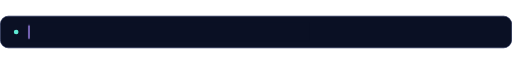
t = 0.00 s
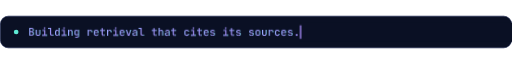
t = 1.60 s
t = 3.00 s: frame unchanged from t = 1.60 s, image omitted
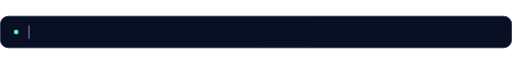
t = 5.00 s
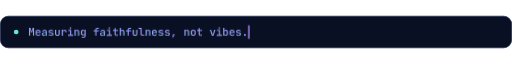
t = 6.60 s
t = 8.00 s: frame unchanged from t = 6.60 s, image omitted

The animated SVG that drew these frames (rendered in a browser with its animation timeline set to each time). Animation: 6 CSS @keyframes rules; frames cover the first 8.00 s, repeats indefinitely.

<svg xmlns="http://www.w3.org/2000/svg" width="760" height="48" viewBox="0 0 760 48" role="img" aria-label="Building retrieval that cites its sources. Measuring faithfulness, not vibes. Writing guardrails a model can&#x27;t talk past."><title>Building retrieval that cites its sources. Measuring faithfulness, not vibes. Writing guardrails a model can&#x27;t talk past.</title><style>@keyframes v0{0%,0.00%{opacity:0}0.00%,33.03%{opacity:1}33.33%,100%{opacity:0}}@keyframes t0{0%,0.00%{transform:translateX(0)}10.67%,29.33%{transform:translateX(403.2px)}33.03%,100%{transform:translateX(0)}}.p0{animation:v0 15s linear infinite}.c0{animation:t0 15s steps(42) infinite}@keyframes v1{0%,33.32%{opacity:0}33.33%,66.37%{opacity:1}66.67%,100%{opacity:0}}@keyframes t1{0%,33.33%{transform:translateX(0)}44.00%,62.67%{transform:translateX(326.4px)}66.37%,100%{transform:translateX(0)}}.p1{animation:v1 15s linear infinite}.c1{animation:t1 15s steps(34) infinite}@keyframes v2{0%,66.66%{opacity:0}66.67%,99.70%{opacity:1}100.00%,100%{opacity:0}}@keyframes t2{0%,66.67%{transform:translateX(0)}77.33%,96.00%{transform:translateX(412.8px)}99.70%,100%{transform:translateX(0)}}.p2{animation:v2 15s linear infinite}.c2{animation:t2 15s steps(43) infinite}@media (prefers-reduced-motion: reduce){*{animation:none!important}.motion{display:none}.rm-show{opacity:1!important}.rm-hide{opacity:0!important}}</style><defs><linearGradient id="g1" x1="42" y1="0" x2="602" y2="0" gradientUnits="userSpaceOnUse"><stop offset="0" stop-color="#8FB3FF" stop-opacity="1"/><stop offset="0.55" stop-color="#A78BFA" stop-opacity="1"/><stop offset="1" stop-color="#5EEAD4" stop-opacity="1"/></linearGradient><path id="mono42" d="M85 0V-730H300Q404 -730 463 -680Q522 -630 522 -542Q522 -492 500 -456Q479 -419 441 -399Q403 -379 352 -379V-389Q407 -390 449 -368Q491 -347 515 -305Q539 -263 539 -205Q539 -143 512 -96Q484 -50 434 -25Q383 0 314 0ZM190 -93H305Q363 -93 397 -124Q431 -155 431 -210Q431 -266 397 -300Q363 -334 305 -334H190ZM190 -424H299Q353 -424 384 -453Q415 -482 415 -531Q415 -580 384 -608Q353 -637 300 -637H190Z"/><path id="mono75" d="M299 10Q200 10 141 -48Q82 -105 82 -204V-550H190V-204Q190 -147 219 -116Q248 -84 299 -84Q351 -84 380 -116Q410 -147 410 -204V-550H518V-204Q518 -105 458 -48Q399 10 299 10Z"/><path id="mono69" d="M81 0V-98H274V-452H106V-550H379V-98H556V0ZM316 -645Q281 -645 260 -664Q239 -682 239 -713Q239 -745 260 -764Q281 -782 316 -782Q351 -782 372 -764Q393 -745 393 -713Q393 -682 372 -664Q351 -645 316 -645Z"/><path id="mono6c" d="M379 0Q328 0 290 -20Q252 -41 230 -79Q209 -117 209 -167V-632H29V-730H317V-167Q317 -135 335 -116Q353 -98 384 -98H554V0Z"/><path id="mono64" d="M261 10Q178 10 128 -46Q78 -102 78 -197V-352Q78 -448 128 -504Q178 -560 261 -560Q329 -560 369 -522Q409 -485 409 -420L386 -445H411L408 -573V-730H516V0H409V-105H386L409 -130Q409 -65 369 -28Q329 10 261 10ZM298 -84Q349 -84 378 -116Q408 -147 408 -203V-347Q408 -403 378 -434Q349 -466 298 -466Q245 -466 215 -436Q185 -405 185 -347V-203Q185 -145 215 -114Q245 -84 298 -84Z"/><path id="mono6e" d="M84 0V-550H191V-445H217L191 -420Q191 -486 230 -523Q269 -560 338 -560Q420 -560 469 -508Q518 -455 518 -366V0H410V-354Q410 -408 381 -437Q352 -466 302 -466Q251 -466 222 -436Q192 -405 192 -347V0Z"/><path id="mono67" d="M156 180V87H325Q367 87 388 67Q408 47 408 8V-47L410 -149H387L409 -169Q409 -106 370 -70Q330 -34 263 -34Q178 -34 129 -90Q80 -146 80 -241V-353Q80 -448 129 -504Q178 -560 263 -560Q330 -560 370 -524Q409 -487 409 -424L387 -445H409L408 -550H515V10Q515 89 465 134Q415 180 326 180ZM298 -127Q349 -127 378 -158Q408 -190 408 -246V-347Q408 -403 378 -434Q349 -466 298 -466Q245 -466 216 -436Q188 -405 188 -347V-246Q188 -189 216 -158Q245 -127 298 -127Z"/><path id="mono72" d="M102 0V-550H206V-445H232L199 -380Q199 -469 238 -514Q277 -560 354 -560Q442 -560 494 -506Q545 -451 545 -356V-319H434V-347Q434 -406 404 -438Q375 -469 322 -469Q269 -469 240 -437Q210 -405 210 -347V0Z"/><path id="mono65" d="M300 10Q233 10 182 -16Q132 -43 105 -91Q78 -139 78 -203V-347Q78 -412 105 -460Q132 -507 182 -534Q233 -560 300 -560Q368 -560 418 -534Q468 -507 495 -460Q522 -412 522 -347V-249H182V-203Q182 -142 212 -110Q243 -78 301 -78Q348 -78 377 -94Q406 -111 413 -143H520Q508 -73 448 -32Q388 10 300 10ZM418 -314V-348Q418 -408 388 -441Q358 -474 300 -474Q243 -474 212 -441Q182 -408 182 -347V-322L426 -323Z"/><path id="mono74" d="M360 0Q285 0 243 -41Q201 -82 201 -155V-452H49V-550H201V-705H309V-550H524V-452H309V-155Q309 -98 364 -98H514V0Z"/><path id="mono76" d="M229 0 47 -550H157L270 -198Q281 -167 290 -136Q298 -104 302 -86Q307 -104 316 -136Q324 -167 333 -198L444 -550H553L371 0Z"/><path id="mono61" d="M245 10Q159 10 110 -34Q60 -79 60 -156Q60 -234 112 -278Q165 -323 257 -323H410V-374Q410 -419 382 -444Q354 -469 303 -469Q258 -469 228 -450Q198 -430 193 -398H87Q96 -472 156 -516Q215 -560 306 -560Q404 -560 461 -510Q518 -461 518 -376V0H413V-101H395L413 -121Q413 -61 367 -26Q321 10 245 10ZM277 -73Q335 -73 372 -102Q410 -132 410 -178V-250H259Q217 -250 192 -227Q168 -204 168 -164Q168 -122 197 -98Q226 -73 277 -73Z"/><path id="mono68" d="M84 0V-730H192V-550L191 -445H217L191 -420Q191 -486 230 -523Q269 -560 338 -560Q420 -560 469 -508Q518 -455 518 -366V0H410V-354Q410 -408 381 -438Q352 -468 302 -468Q251 -468 222 -436Q192 -405 192 -347V0Z"/><path id="mono63" d="M304 10Q236 10 184 -16Q133 -41 106 -90Q78 -138 78 -203V-347Q78 -413 106 -461Q133 -509 184 -534Q236 -560 304 -560Q403 -560 463 -508Q523 -456 526 -366H418Q415 -413 385 -439Q355 -465 304 -465Q249 -465 217 -434Q185 -404 185 -348V-203Q185 -147 217 -116Q249 -85 304 -85Q355 -85 385 -111Q415 -137 418 -184H526Q523 -94 463 -42Q403 10 304 10Z"/><path id="mono73" d="M281 9Q222 9 178 -10Q133 -29 108 -62Q82 -96 78 -142H186Q190 -115 215 -98Q240 -82 281 -82H324Q373 -82 398 -102Q423 -122 423 -155Q423 -187 400 -206Q378 -224 334 -230L263 -241Q175 -255 134 -292Q92 -328 92 -400Q92 -476 142 -518Q191 -559 288 -559H326Q412 -559 464 -520Q515 -480 522 -414H414Q410 -438 388 -453Q365 -468 326 -468H288Q241 -468 220 -450Q198 -433 198 -399Q198 -369 217 -354Q236 -339 276 -333L349 -321Q442 -308 486 -270Q529 -231 529 -158Q529 -79 478 -35Q426 9 324 9Z"/><path id="mono6f" d="M300 9Q232 9 182 -17Q132 -43 105 -91Q78 -139 78 -204V-346Q78 -412 105 -460Q132 -507 182 -533Q232 -559 300 -559Q368 -559 418 -533Q468 -507 495 -460Q522 -412 522 -346V-204Q522 -139 495 -91Q468 -43 418 -17Q368 9 300 9ZM300 -86Q355 -86 385 -116Q415 -147 415 -204V-346Q415 -404 385 -434Q355 -464 300 -464Q246 -464 216 -434Q185 -404 185 -346V-204Q185 -147 216 -116Q246 -86 300 -86Z"/><path id="mono2e" d="M300 10Q260 10 236 -14Q212 -37 212 -77Q212 -118 236 -142Q260 -167 300 -167Q341 -167 364 -142Q388 -118 388 -77Q388 -37 364 -14Q341 10 300 10Z"/><linearGradient id="g2" x1="42" y1="0" x2="602" y2="0" gradientUnits="userSpaceOnUse"><stop offset="0" stop-color="#8FB3FF" stop-opacity="1"/><stop offset="0.55" stop-color="#A78BFA" stop-opacity="1"/><stop offset="1" stop-color="#5EEAD4" stop-opacity="1"/></linearGradient><path id="mono4d" d="M66 0V-730H199L272 -496Q283 -463 291 -432Q299 -402 302 -387Q306 -402 314 -432Q321 -463 331 -496L401 -730H534V0H432V-246Q432 -293 434 -350Q437 -408 442 -466Q447 -525 452 -578Q457 -632 461 -672L353 -317H249L139 -672Q144 -633 149 -582Q154 -530 158 -472Q162 -414 165 -356Q168 -297 168 -246V0Z"/><path id="mono66" d="M213 0V-394H57V-492H213V-581Q213 -650 257 -690Q301 -730 377 -730H538V-634H379Q351 -634 336 -620Q320 -606 320 -580V-492H538V-394H320V0Z"/><path id="mono2c" d="M158 160 238 -151H382L252 160Z"/><path id="mono62" d="M339 10Q271 10 231 -28Q191 -65 191 -130L214 -105H191V0H84V-730H192V-573L189 -445H214L191 -420Q191 -485 232 -522Q272 -560 339 -560Q422 -560 472 -504Q522 -448 522 -352V-197Q522 -102 472 -46Q422 10 339 10ZM302 -84Q355 -84 385 -114Q415 -145 415 -203V-347Q415 -405 385 -436Q355 -466 302 -466Q251 -466 222 -434Q192 -403 192 -347V-203Q192 -147 222 -116Q251 -84 302 -84Z"/><linearGradient id="g3" x1="42" y1="0" x2="602" y2="0" gradientUnits="userSpaceOnUse"><stop offset="0" stop-color="#8FB3FF" stop-opacity="1"/><stop offset="0.55" stop-color="#A78BFA" stop-opacity="1"/><stop offset="1" stop-color="#5EEAD4" stop-opacity="1"/></linearGradient><path id="mono57" d="M100 0 21 -730H118L167 -206Q169 -186 170 -162Q172 -138 174 -115Q175 -92 175 -75Q177 -92 179 -115Q181 -138 184 -162Q186 -186 189 -206L252 -730H352L411 -206Q413 -186 416 -162Q418 -138 421 -115Q424 -92 425 -75Q426 -92 428 -115Q429 -138 431 -162Q433 -186 435 -206L485 -730H579L497 0H372L313 -531Q311 -552 309 -576Q307 -599 305 -622Q303 -644 301 -659Q300 -644 298 -622Q296 -599 294 -576Q292 -552 289 -531L226 0Z"/><path id="mono6d" d="M59 0V-550H149V-480H169L154 -459Q154 -505 179 -532Q204 -560 246 -560Q291 -560 316 -525Q340 -490 340 -429L316 -480H354L338 -459Q338 -505 364 -532Q389 -560 432 -560Q483 -560 512 -522Q541 -483 541 -419V0H445V-416Q445 -447 432 -464Q418 -481 393 -481Q368 -481 354 -464Q341 -448 341 -417V0H260V-416Q260 -448 246 -464Q232 -481 206 -481Q181 -481 168 -464Q156 -448 156 -417V0Z"/><path id="mono27" d="M253 -430 240 -577V-730H352V-577L341 -430Z"/><path id="mono6b" d="M87 0V-730H195V-329H292L438 -550H560L385 -286L563 0H439L292 -236H195V0Z"/><path id="mono70" d="M84 180V-550H191V-445H214L191 -420Q191 -485 232 -522Q272 -560 340 -560Q423 -560 472 -504Q522 -449 522 -353V-198Q522 -134 500 -88Q477 -41 436 -16Q396 10 340 10Q273 10 232 -28Q191 -65 191 -130L214 -105H189L192 23V180ZM303 -84Q356 -84 386 -114Q415 -145 415 -203V-347Q415 -405 386 -436Q356 -466 303 -466Q252 -466 222 -434Q192 -403 192 -347V-203Q192 -147 222 -116Q252 -84 303 -84Z"/></defs><rect x=".5" y=".5" width="759" height="47" rx="12" fill="#0A1024" stroke="#1C2650"/><circle cx="24" cy="24" r="3.5" fill="#5EEAD4"/><g class="p0 rm-show" opacity="1"><g fill="url(#g1)"><g transform="translate(42.00 29.50) scale(0.01600)"><use href="#mono42" x="0"/><use href="#mono75" x="600"/><use href="#mono69" x="1200"/><use href="#mono6c" x="1800"/><use href="#mono64" x="2400"/><use href="#mono69" x="3000"/><use href="#mono6e" x="3600"/><use href="#mono67" x="4200"/><use href="#mono72" x="5400"/><use href="#mono65" x="6000"/><use href="#mono74" x="6600"/><use href="#mono72" x="7200"/><use href="#mono69" x="7800"/><use href="#mono65" x="8400"/><use href="#mono76" x="9000"/><use href="#mono61" x="9600"/><use href="#mono6c" x="10200"/><use href="#mono74" x="11400"/><use href="#mono68" x="12000"/><use href="#mono61" x="12600"/><use href="#mono74" x="13200"/><use href="#mono63" x="14400"/><use href="#mono69" x="15000"/><use href="#mono74" x="15600"/><use href="#mono65" x="16200"/><use href="#mono73" x="16800"/><use href="#mono69" x="18000"/><use href="#mono74" x="18600"/><use href="#mono73" x="19200"/><use href="#mono73" x="20400"/><use href="#mono6f" x="21000"/><use href="#mono75" x="21600"/><use href="#mono72" x="22200"/><use href="#mono63" x="22800"/><use href="#mono65" x="23400"/><use href="#mono73" x="24000"/><use href="#mono2e" x="24600"/></g></g><g class="c0 motion"><rect x="40" y="10" width="419" height="28" fill="#0A1024"/><rect x="42" y="14" width="2" height="20" fill="#A78BFA"/></g></g><g class="p1 rm-hide" opacity="0"><g fill="url(#g2)"><g transform="translate(42.00 29.50) scale(0.01600)"><use href="#mono4d" x="0"/><use href="#mono65" x="600"/><use href="#mono61" x="1200"/><use href="#mono73" x="1800"/><use href="#mono75" x="2400"/><use href="#mono72" x="3000"/><use href="#mono69" x="3600"/><use href="#mono6e" x="4200"/><use href="#mono67" x="4800"/><use href="#mono66" x="6000"/><use href="#mono61" x="6600"/><use href="#mono69" x="7200"/><use href="#mono74" x="7800"/><use href="#mono68" x="8400"/><use href="#mono66" x="9000"/><use href="#mono75" x="9600"/><use href="#mono6c" x="10200"/><use href="#mono6e" x="10800"/><use href="#mono65" x="11400"/><use href="#mono73" x="12000"/><use href="#mono73" x="12600"/><use href="#mono2c" x="13200"/><use href="#mono6e" x="14400"/><use href="#mono6f" x="15000"/><use href="#mono74" x="15600"/><use href="#mono76" x="16800"/><use href="#mono69" x="17400"/><use href="#mono62" x="18000"/><use href="#mono65" x="18600"/><use href="#mono73" x="19200"/><use href="#mono2e" x="19800"/></g></g><g class="c1 motion"><rect x="40" y="10" width="342" height="28" fill="#0A1024"/><rect x="42" y="14" width="2" height="20" fill="#A78BFA"/></g></g><g class="p2 rm-hide" opacity="0"><g fill="url(#g3)"><g transform="translate(42.00 29.50) scale(0.01600)"><use href="#mono57" x="0"/><use href="#mono72" x="600"/><use href="#mono69" x="1200"/><use href="#mono74" x="1800"/><use href="#mono69" x="2400"/><use href="#mono6e" x="3000"/><use href="#mono67" x="3600"/><use href="#mono67" x="4800"/><use href="#mono75" x="5400"/><use href="#mono61" x="6000"/><use href="#mono72" x="6600"/><use href="#mono64" x="7200"/><use href="#mono72" x="7800"/><use href="#mono61" x="8400"/><use href="#mono69" x="9000"/><use href="#mono6c" x="9600"/><use href="#mono73" x="10200"/><use href="#mono61" x="11400"/><use href="#mono6d" x="12600"/><use href="#mono6f" x="13200"/><use href="#mono64" x="13800"/><use href="#mono65" x="14400"/><use href="#mono6c" x="15000"/><use href="#mono63" x="16200"/><use href="#mono61" x="16800"/><use href="#mono6e" x="17400"/><use href="#mono27" x="18000"/><use href="#mono74" x="18600"/><use href="#mono74" x="19800"/><use href="#mono61" x="20400"/><use href="#mono6c" x="21000"/><use href="#mono6b" x="21600"/><use href="#mono70" x="22800"/><use href="#mono61" x="23400"/><use href="#mono73" x="24000"/><use href="#mono74" x="24600"/><use href="#mono2e" x="25200"/></g></g><g class="c2 motion"><rect x="40" y="10" width="429" height="28" fill="#0A1024"/><rect x="42" y="14" width="2" height="20" fill="#A78BFA"/></g></g></svg>
